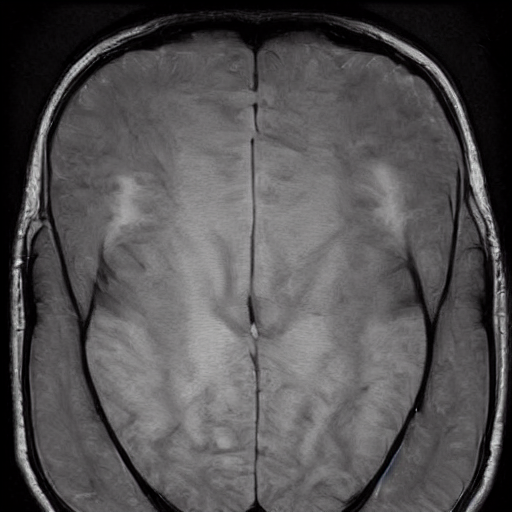
Generation parameters embedded in this image by AUTOMATIC1111 Stable Diffusion web UI or a fork of it (Forge, ...) (PNG 'parameters' text chunk):
Brain Tumor, A mass or growth of abnormal cells in the brain that can damage nearby brain tissue.    <lora:BrainXray_v1.2-000080:1>
Steps: 20, Sampler: DPM++ 2M Karras, CFG scale: 7, Seed: 3122741729, Size: 512x512, Model hash: 6ce0161689, Model: v1-5-pruned-emaonly, Lora hashes: "BrainXray_v1.2-000080: 79540829f889", Version: v1.6.0